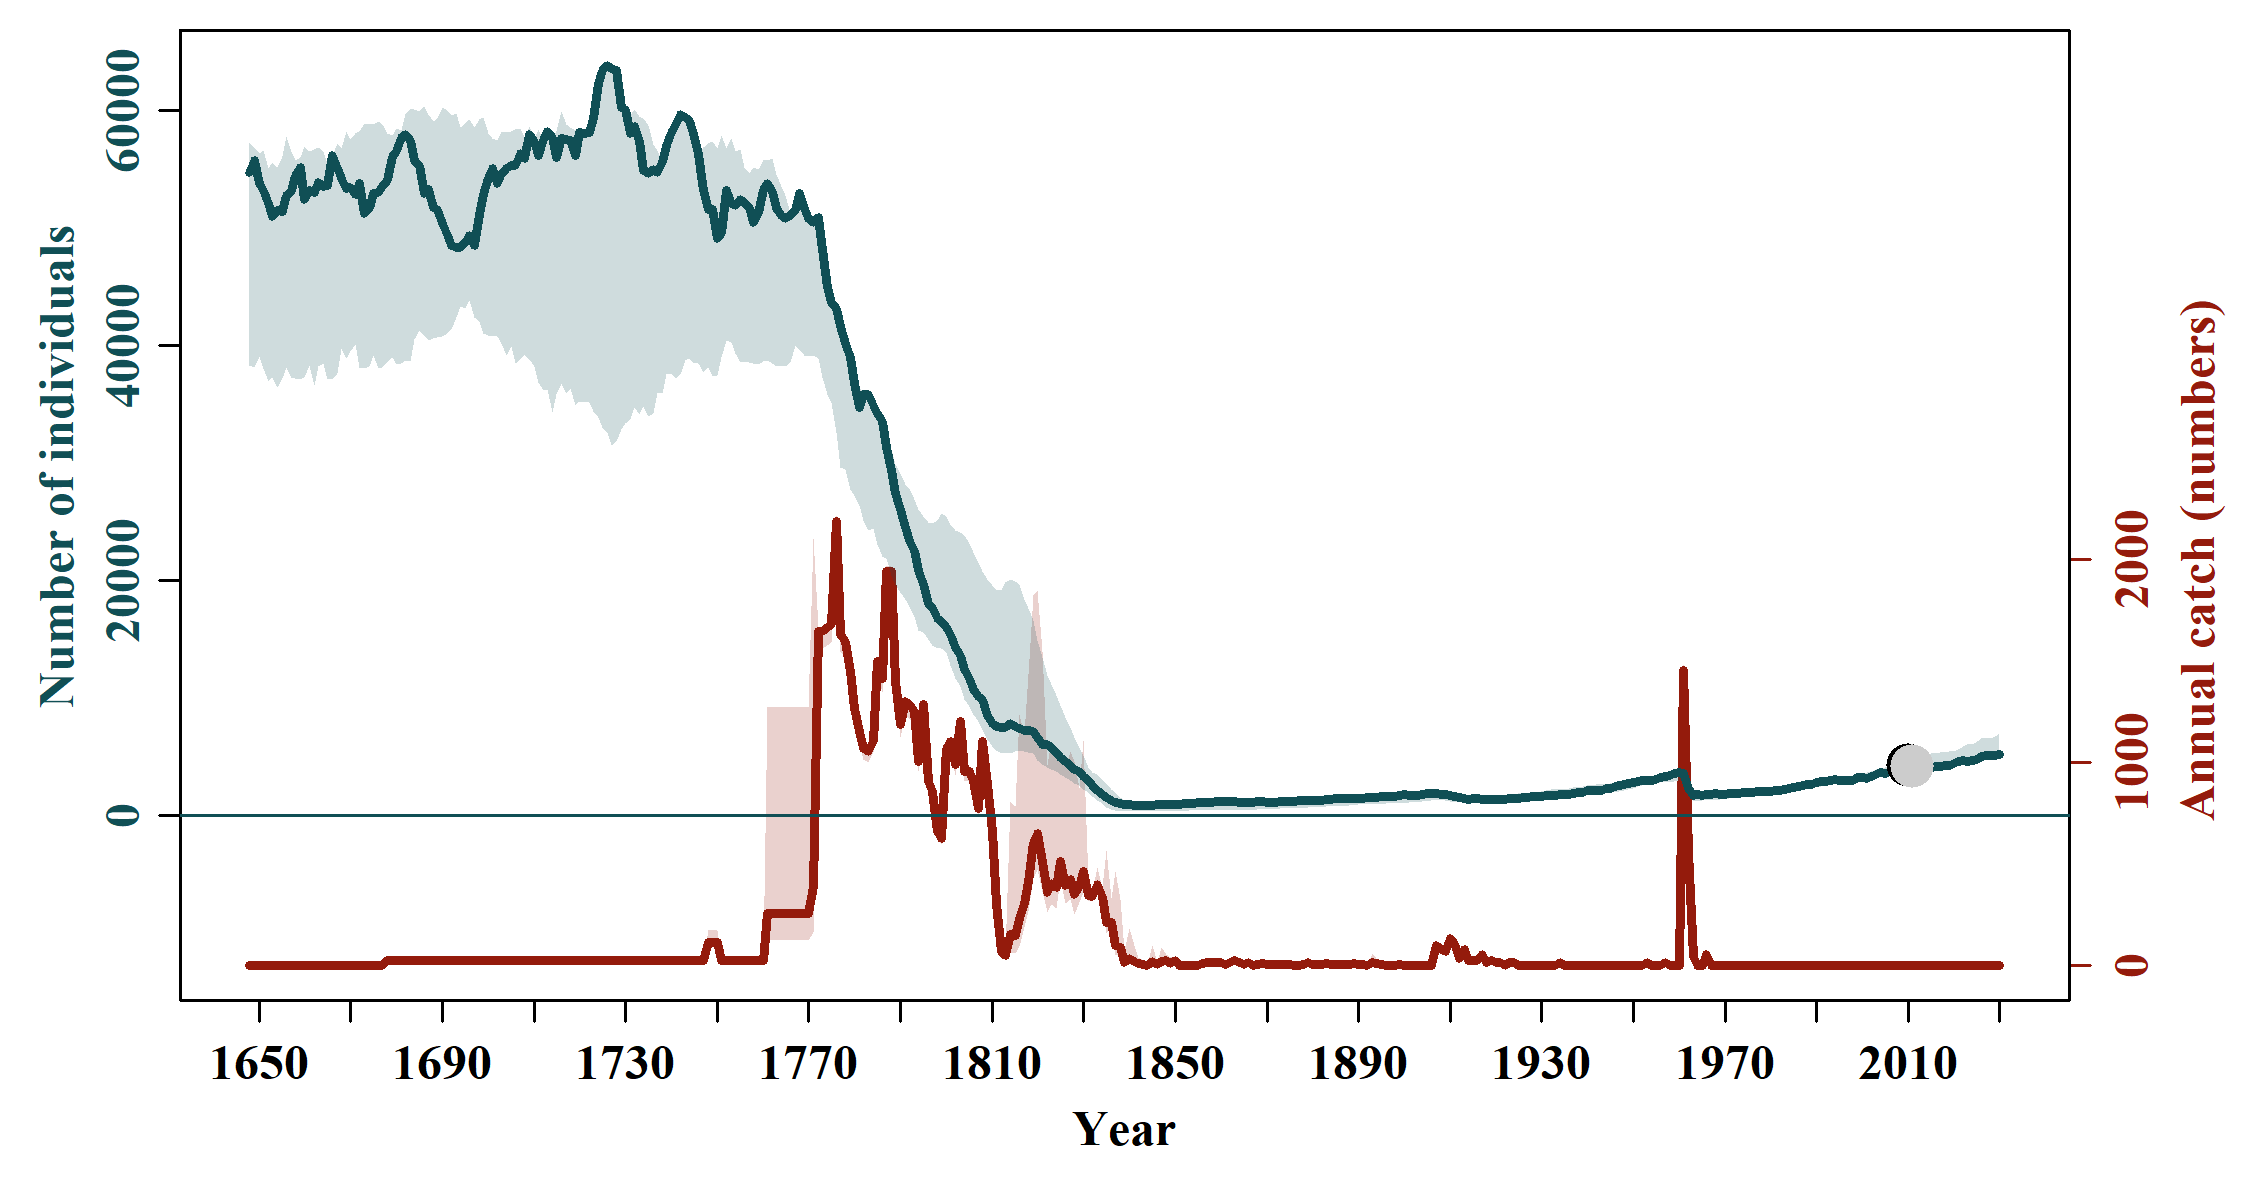

Data behind this chart, as committed beside it:
, N_1648, N_1649, N_1650, N_1651, N_1652, N_1653, N_1654, N_1655, N_1656, N_1657, N_1658, N_1659, N_1660, N_1661, N_1662, N_1663, N_1664, N_1665, N_1666, N_1667, N_1668, N_1669, N_1670
mean, 53976, 54900, 53205, 52676, 51616, 50649, 51083, 51060, 52327, 52577, 53728, 54265, 52020, 52681, 52449, 53275, 52967, 52981, 55168, 54383, 53634, 52906, 52951
median, 54685, 55753, 53794, 53209, 52117, 50955, 51492, 51387, 52718, 53123, 54501, 55128, 52441, 53204, 53000, 53887, 53514, 53643, 56173, 55163, 54238, 53343, 53427
2.5%PI, 38300, 38095, 39025, 38061, 36916, 37248, 36380, 37195, 38150, 37147, 37209, 37065, 37243, 38265, 36604, 38227, 38458, 37107, 37100, 37625, 39709, 38892, 39496
97.5%PI, 57296, 56866, 56348, 56609, 55018, 55563, 55163, 56063, 57747, 56479, 55713, 55975, 56932, 56536, 56644, 56880, 56469, 55435, 56173, 57178, 56742, 58231, 57548
5%PI, 45098, 45197, 45361, 45523, 45894, 45766, 46041, 45466, 45764, 45187, 44833, 44106, 44303, 43827, 43704, 43713, 44734, 44276, 43909, 44570, 45088, 45807, 45363
95%PI, 57296, 56866, 56348, 56609, 55018, 55563, 55163, 56063, 57747, 56479, 55713, 55975, 56932, 56536, 56644, 56880, 56469, 55435, 56173, 57178, 56742, 58231, 57548
min, 30175, 30434, 30310, 30296, 29549, 30063, 29976, 30058, 30131, 29801, 29589, 29796, 29575, 29664, 29345, 28769, 29414, 30040, 30178, 29993, 30862, 31803, 31019
max, 61918, 61515, 61792, 62300, 61461, 60182, 61629, 63025, 62833, 63657, 64627, 63756, 65334, 66428, 64796, 63976, 61870, 60456, 60832, 63652, 64343, 64116, 64730
n, 10000, 10000, 10000, 10000, 10000, 10000, 10000, 10000, 10000, 10000, 10000, 10000, 10000, 10000, 10000, 10000, 10000, 10000, 10000, 10000, 10000, 10000, 10000
